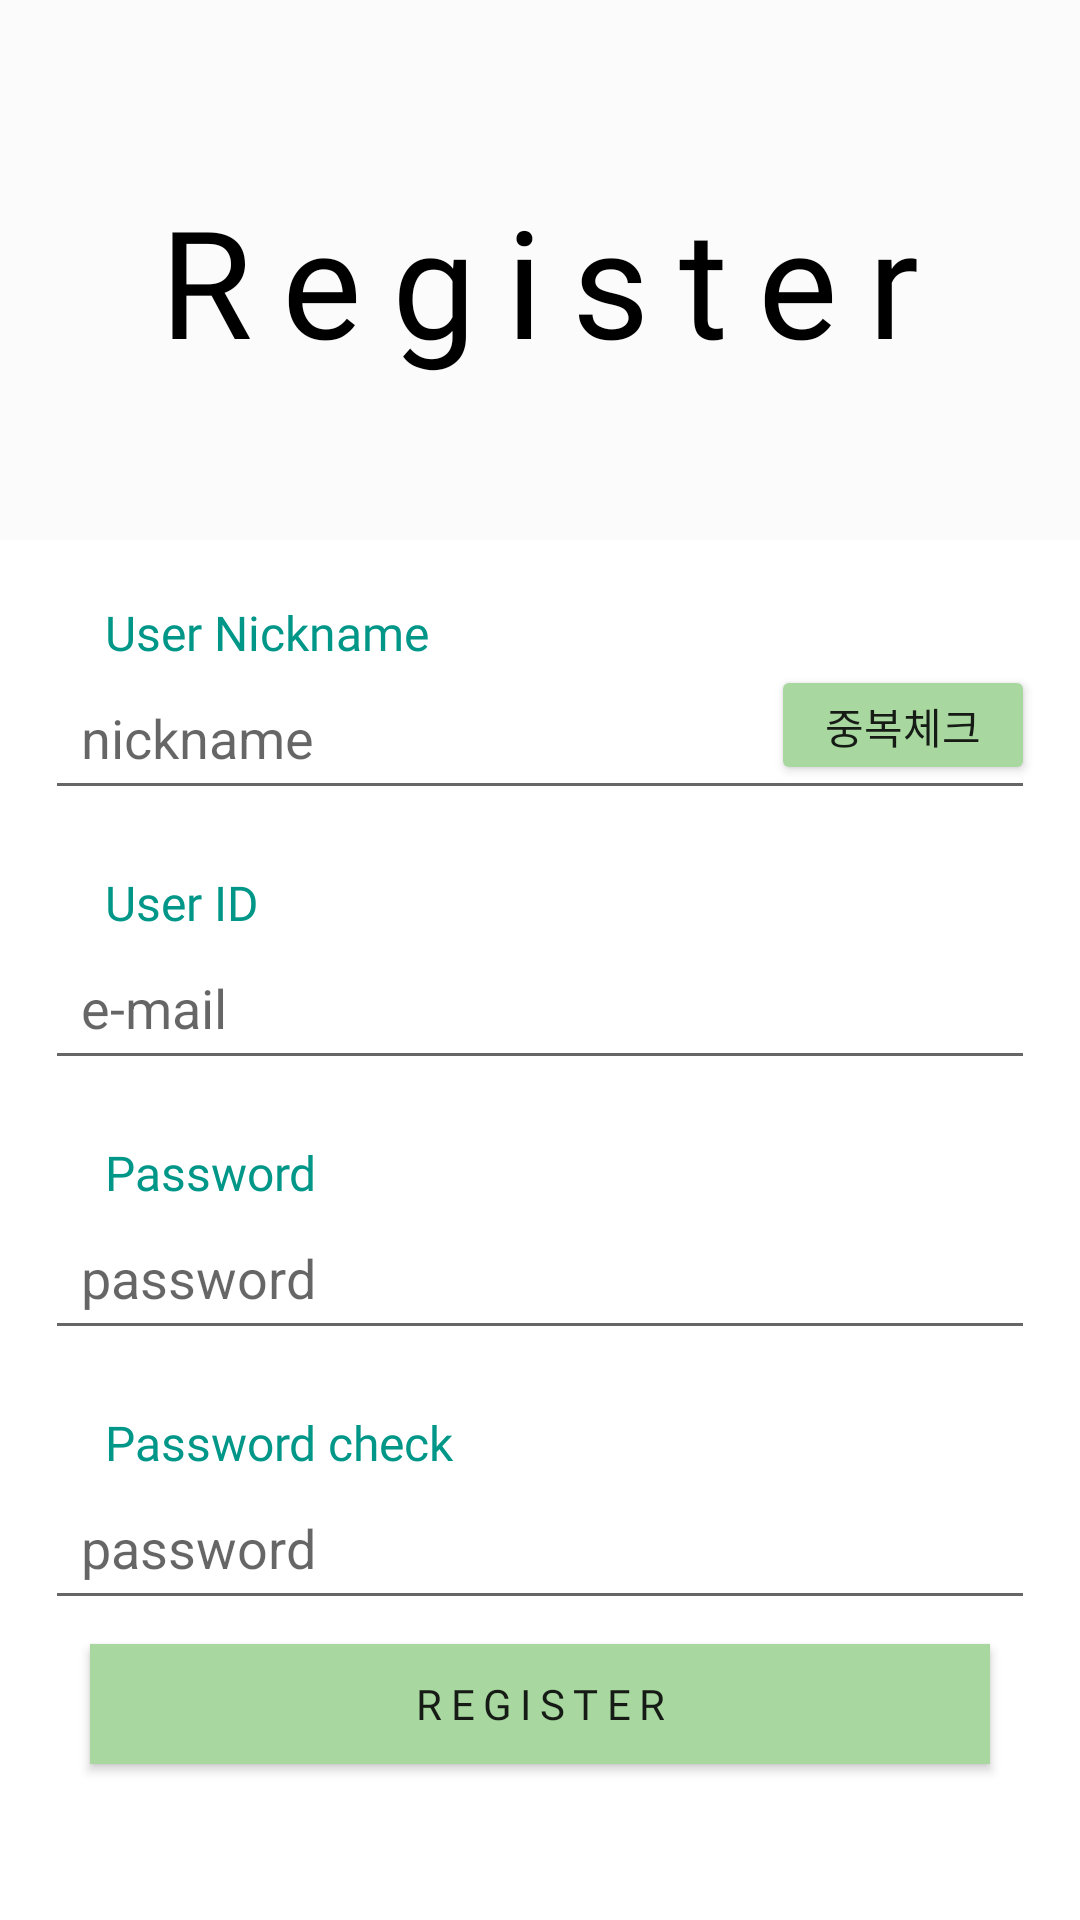

The Android layout XML behind this screen, and the referenced resources:
<!-- AndroidManifest.xml: application theme Theme.LETSapp -->
<!-- res/layout/activity_register.xml -->
<?xml version="1.0" encoding="utf-8"?>
<RelativeLayout xmlns:android="http://schemas.android.com/apk/res/android"
    xmlns:app="http://schemas.android.com/apk/res-auto"
    xmlns:tools="http://schemas.android.com/tools"
    android:layout_width="match_parent"
    android:layout_height="match_parent"
    tools:context=".EasyLoginActivity">

    <ImageView
        android:id="@+id/iv"
        android:layout_width="match_parent"
        android:layout_height="180dp"
        android:src="@drawable/blank"
        android:adjustViewBounds="true"
        android:scaleType="centerCrop"/>

    <ImageView
        android:layout_width="match_parent"
        android:layout_height="180dp"
        android:background="#36EAEAEA"/>

    <TextView
        android:layout_width="wrap_content"
        android:layout_height="wrap_content"
        android:layout_centerHorizontal="true"
        android:layout_marginTop="60dp"
        android:fontFamily="@font/ghanachocolate"
        android:letterSpacing="0.2"
        android:text="Register"
        android:textColor="@color/black"
        android:textSize="50dp" />

    <ImageView
        android:id="@+id/iv_reg_back"
        android:layout_width="40dp"
        android:layout_height="40dp"
        android:src="@drawable/ic_baseline_arrow_back_ios_24_black"
        android:layout_margin="10dp"/>


    <TextView
        android:id="@+id/tv_nickname"
        android:layout_width="wrap_content"
        android:layout_height="wrap_content"
        android:layout_below="@+id/iv"
        android:layout_marginLeft="35dp"
        android:layout_marginTop="20dp"
        android:fontFamily="@font/ghanachocolate"
        android:text="User Nickname"
        android:textColor="#009688"
        android:textSize="16sp" />

    <EditText
        android:id="@+id/et_nickname"
        android:layout_width="330dp"
        android:layout_height="wrap_content"
        android:layout_below="@+id/tv_nickname"
        android:layout_centerHorizontal="true"
        android:hint="nickname"
        android:inputType="text"
        android:padding="12dp" />

    <TextView
        android:id="@+id/tv_id"
        android:layout_width="wrap_content"
        android:layout_height="wrap_content"
        android:layout_below="@+id/et_nickname"
        android:inputType="textEmailAddress"
        android:layout_marginLeft="35dp"
        android:layout_marginTop="20dp"
        android:fontFamily="@font/ghanachocolate"
        android:text="User ID"
        android:textColor="#009688"
        android:textSize="16sp" />

    <EditText
        android:id="@+id/et_id"
        android:layout_width="330dp"
        android:layout_height="wrap_content"
        android:hint="e-mail"
        android:layout_below="@+id/tv_id"
        android:layout_centerHorizontal="true"
        android:padding="12dp"/>

    <TextView
        android:id="@+id/tv_pw"
        android:layout_width="wrap_content"
        android:layout_height="wrap_content"
        android:layout_below="@+id/et_id"
        android:layout_marginLeft="35dp"
        android:layout_marginTop="20dp"
        android:fontFamily="@font/ghanachocolate"
        android:text="Password"
        android:textColor="#009688"
        android:textSize="16sp" />

    <EditText
        android:id="@+id/et_pw"
        android:layout_width="330dp"
        android:layout_height="wrap_content"
        android:layout_below="@+id/tv_pw"
        android:layout_centerHorizontal="true"
        android:inputType="text"
        android:hint="password"
        android:padding="12dp" />

    <TextView
        android:id="@+id/tv_pwcheck"
        android:layout_width="wrap_content"
        android:layout_height="wrap_content"
        android:layout_below="@+id/et_pw"
        android:layout_marginLeft="35dp"
        android:layout_marginTop="20dp"
        android:fontFamily="@font/ghanachocolate"
        android:text="Password check"
        android:textColor="#009688"
        android:textSize="16sp" />

    <EditText
        android:id="@+id/et_pwcheck"
        android:layout_width="330dp"
        android:layout_height="wrap_content"
        android:layout_below="@+id/tv_pwcheck"
        android:layout_centerHorizontal="true"
        android:inputType="text"
        android:hint="password"
        android:padding="12dp" />

    <androidx.appcompat.widget.AppCompatButton
        android:id="@+id/btn_register"
        android:layout_width="300dp"
        android:layout_height="40dp"
        android:layout_below="@id/et_pwcheck"
        android:layout_centerHorizontal="true"
        android:layout_marginTop="8dp"
        android:background="#A8D8A0"
        android:fontFamily="@font/ghanachocolate"
        android:letterSpacing="0.2"
        android:text="Register" />

    <androidx.appcompat.widget.AppCompatButton
        android:id="@+id/btn_nickoverlap"
        android:layout_width="wrap_content"
        android:layout_height="40dp"
        android:text="중복체크"
        android:backgroundTint="#A8D8A0"
        android:fontFamily="@font/ghanachocolate"
        android:layout_below="@id/tv_nickname"
        android:layout_alignRight="@id/et_nickname"/>







</RelativeLayout>
<!-- resources referenced by this layout -->
<resources>
  <color name="black">#FF000000</color>
  <style name="Theme.LETSapp" parent="Theme.MaterialComponents.DayNight.NoActionBar">
          
          <item name="colorPrimary">@color/black</item>
          <item name="colorPrimaryVariant">@color/brand</item>
          <item name="colorOnPrimary">@color/white</item>
          
          <item name="colorSecondary">@color/teal_200</item>
          <item name="colorSecondaryVariant">@color/teal_700</item>
          <item name="colorOnSecondary">@color/black</item>
          
          <item name="android:statusBarColor" tools:targetApi="l">?attr/colorPrimaryVariant</item>
          
      </style>
  <color name="brand">#2B313A</color>
  <color name="white">#FFFFFFFF</color>
  <color name="teal_200">#FF03DAC5</color>
  <color name="teal_700">#FF018786</color>
</resources>
